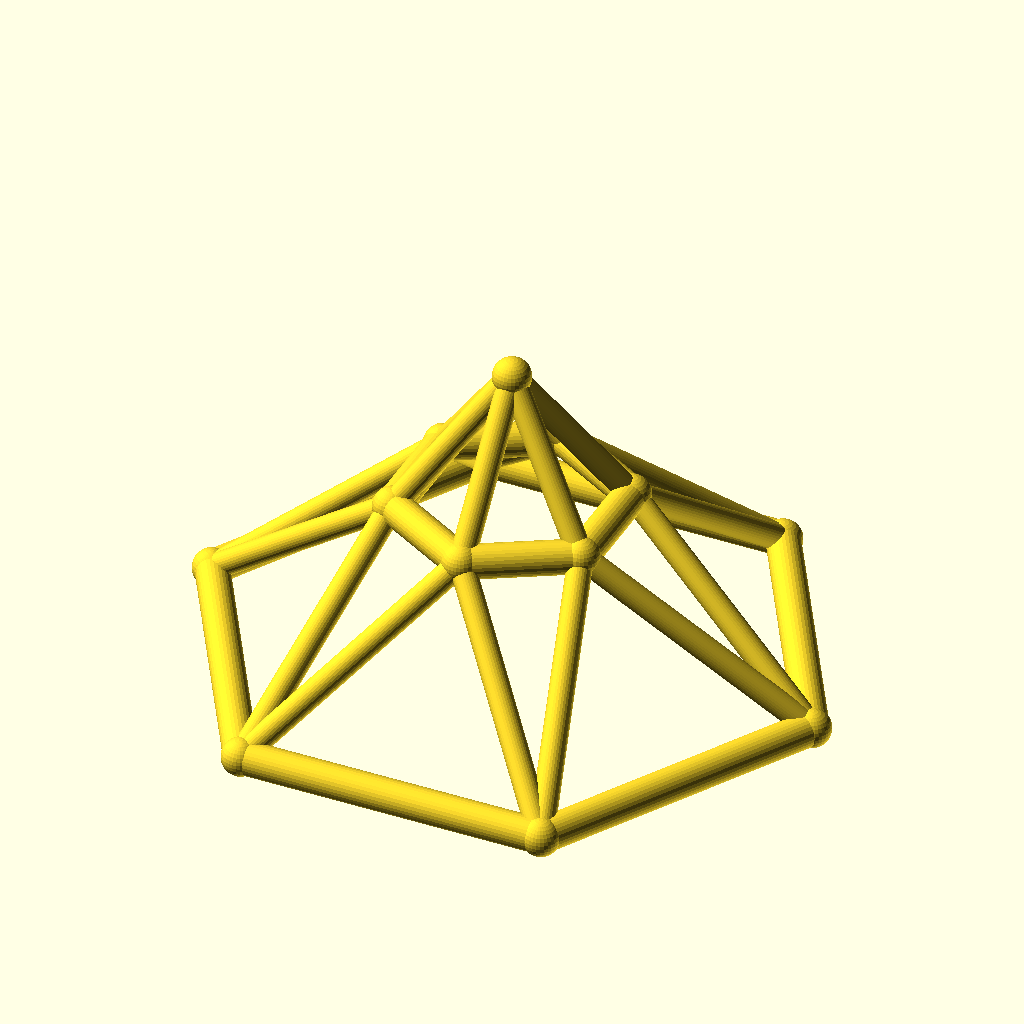
Cell 1 — every parameter at its default value.
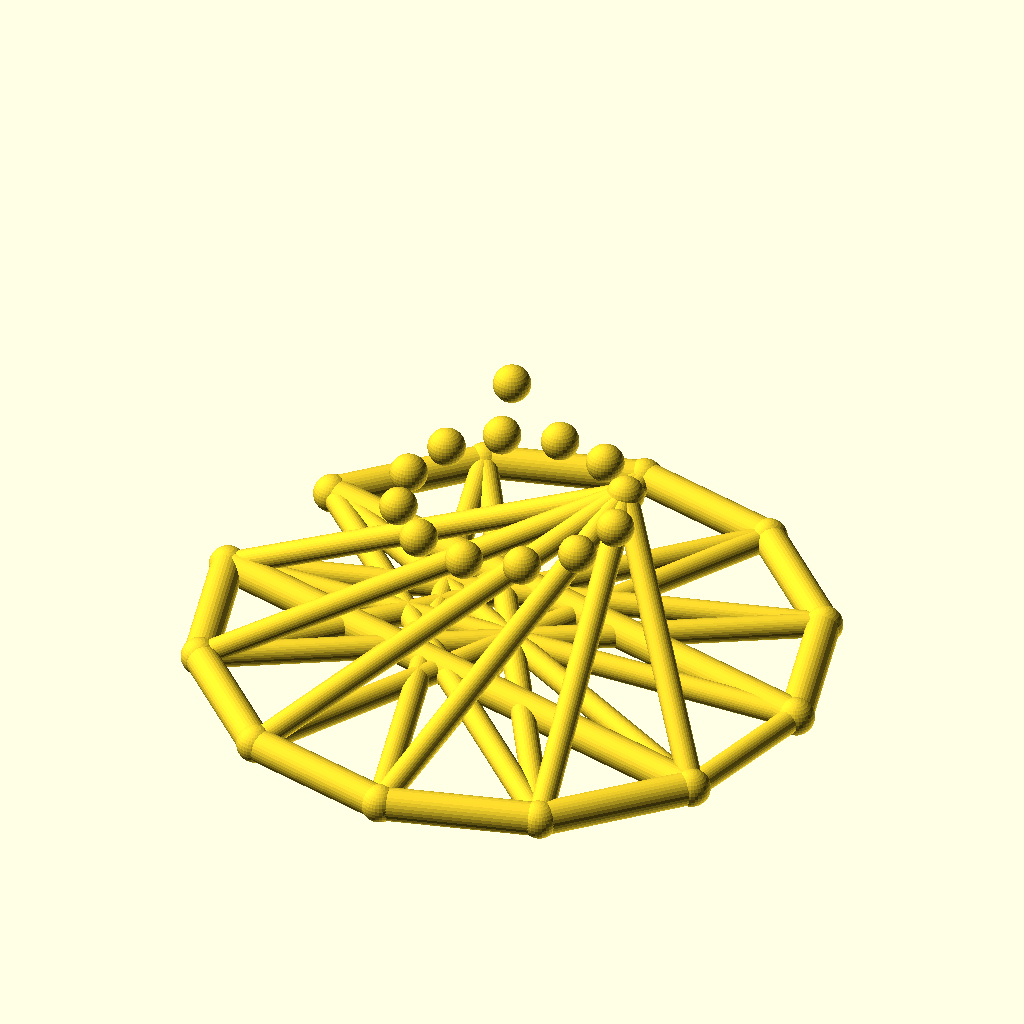
Cell 2 — sides set to 12, the other parameters unchanged.
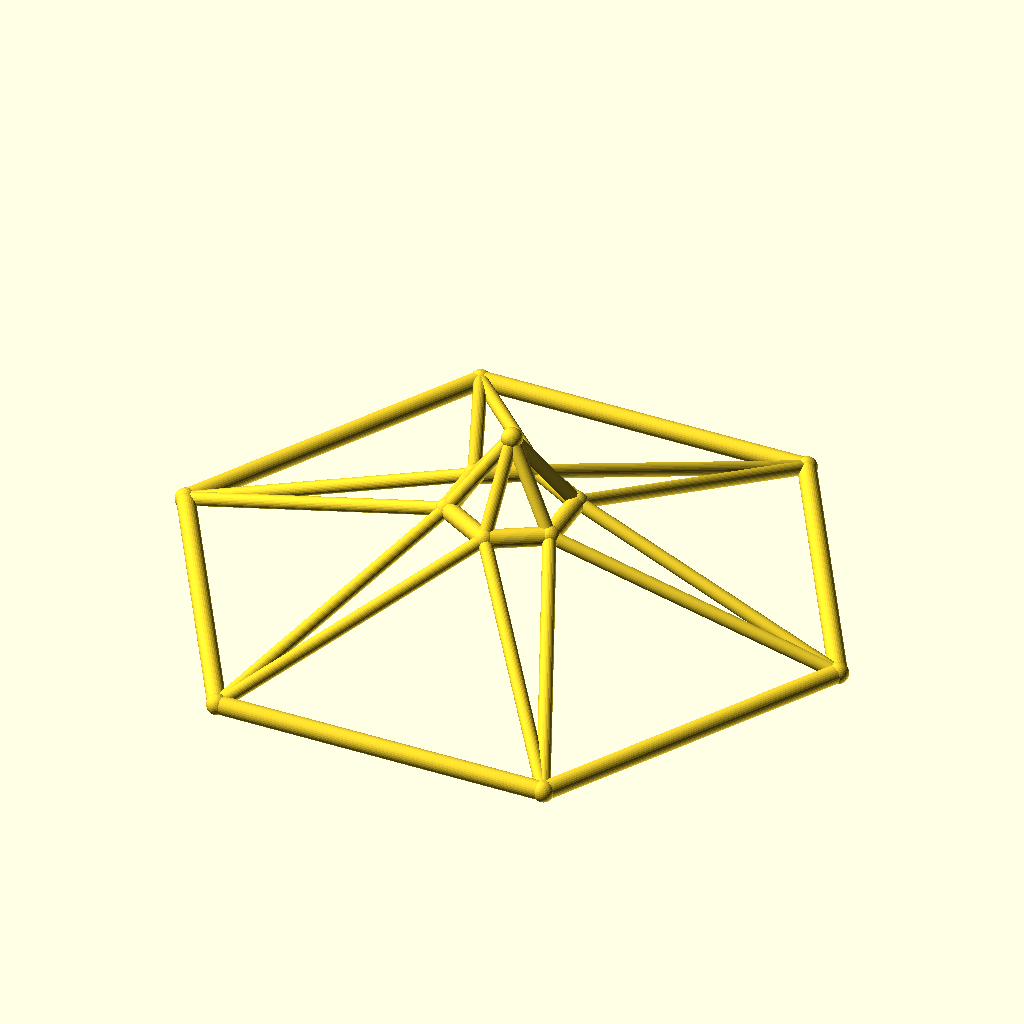
Cell 3: the same model with base_r = 110.
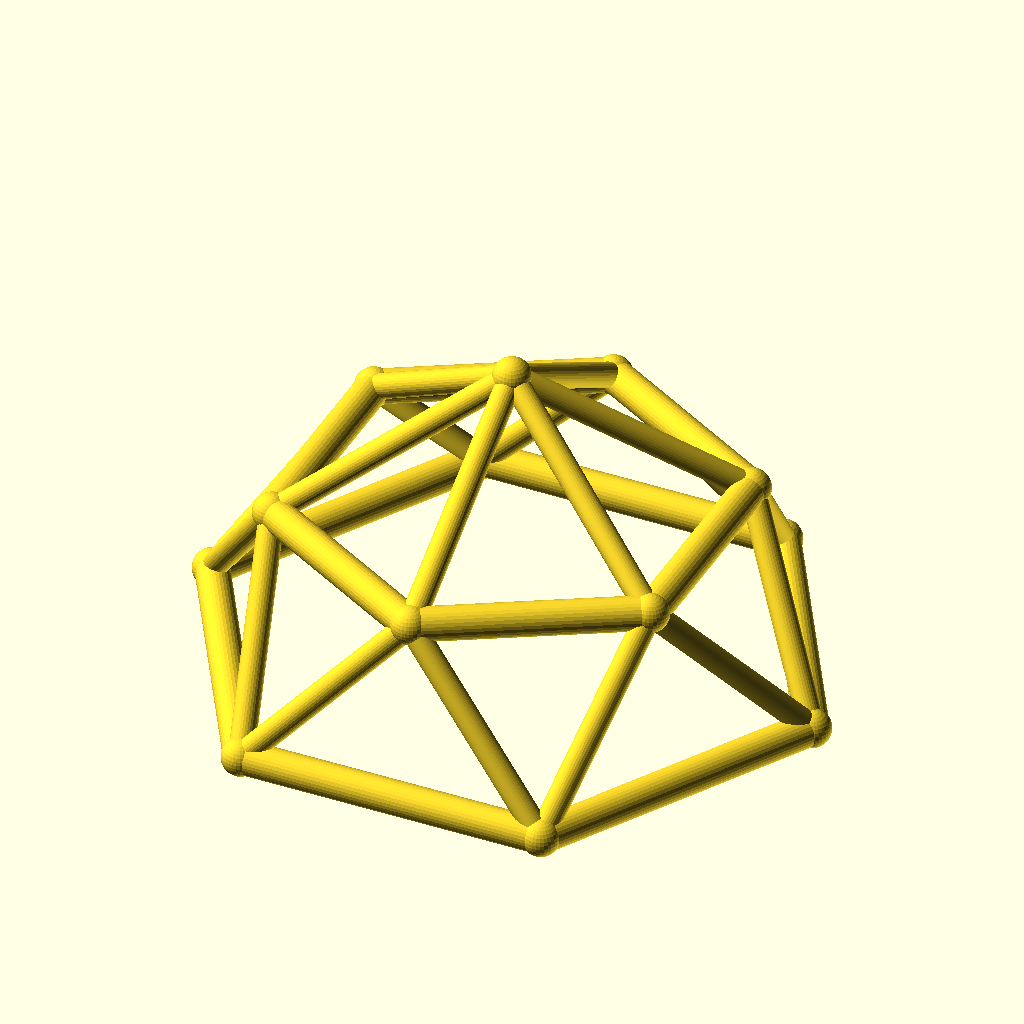
Cell 4: the same model with top_r = 40.
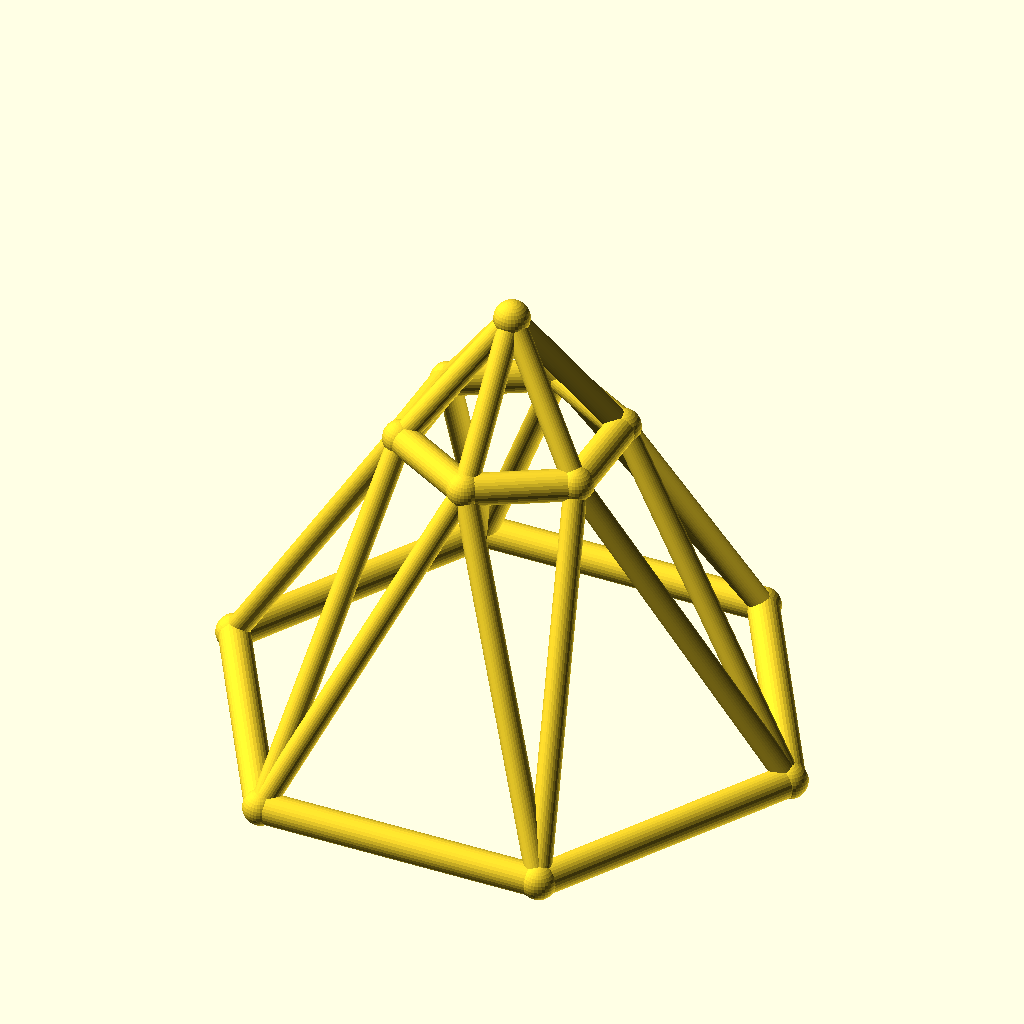
Cell 5: the same model with ring_h = 60.
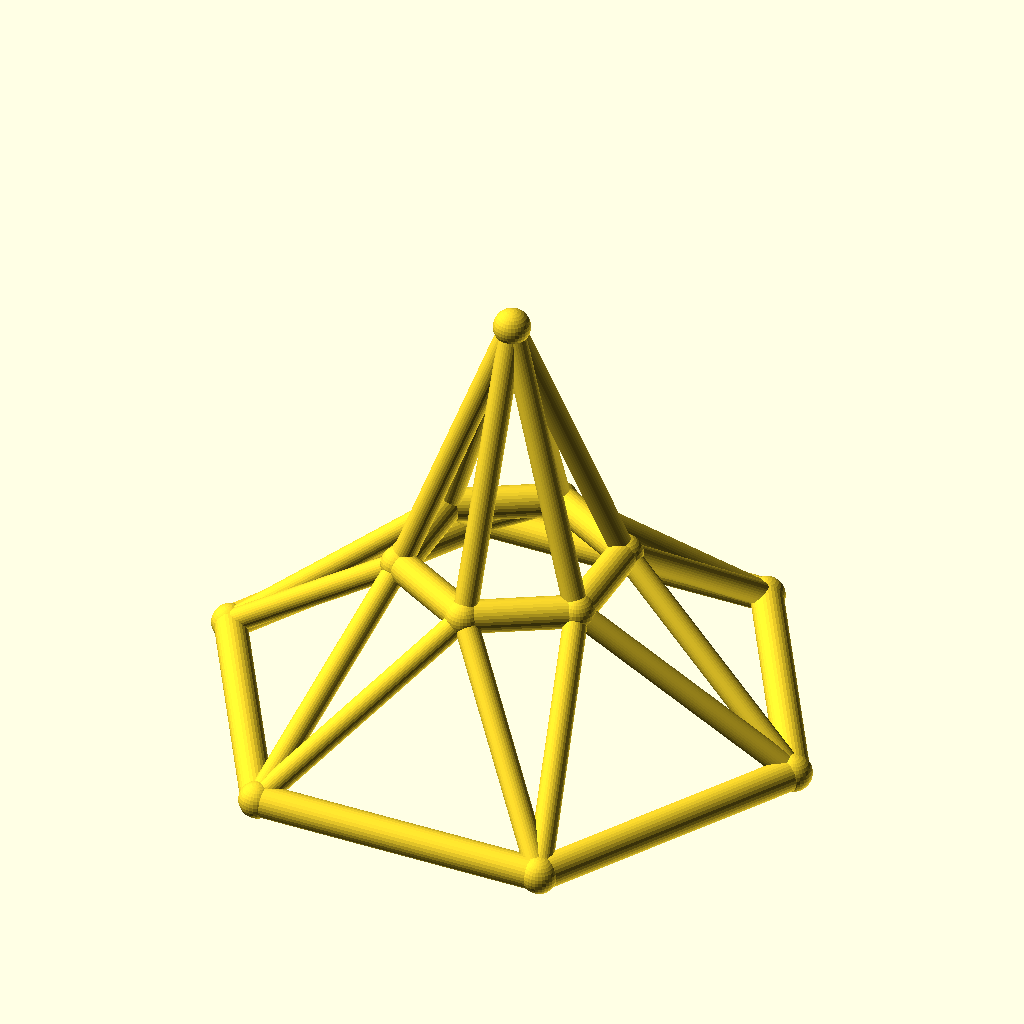
Cell 6: rise = 50 (everything else at default).
All cells are drawn from the same view direction (rotation 55°, 0°, 25°, orthographic, colour scheme Cornfield), but the view is re-fitted for each cell, so position and scale can differ between cells as well as the parameter.
The OpenSCAD source (optional_data/data/wire3/geodome/scene_0198.scad):
$fn = 32;

// ----------------------------------------------------------------------
// Geodesic dome: 6-gon rings, base R55, top R20
// ----------------------------------------------------------------------

// --- parameters (mm) ---
sides = 6;                // polygon order of both rings
base_r = 55;              // base ring radius
top_r = 20;               // top ring radius
ring_h = 30;              // height of the top ring
rise = 25;                // apex rise above the top ring
twist = 30;               // angular offset of the top ring, degrees
chord_r = 3;              // ring member radius
brace_r = 2.2;            // web member radius
joint_r = 3.4;            // joint ball radius

bbox_x = 116.8;  // overall X, joints included
bbox_y = 102.06;  // overall Y, joints included
bbox_z = 61.8;  // overall Z, joints included
chord_d = 2 * chord_r;  // ring stock diameter
brace_d = 2 * brace_r;  // web stock diameter
apex_z = ring_h + rise;  // apex height
nodes = concat([for (i = [0 : sides - 1]) [base_r * cos(i * 360 / sides), base_r * sin(i * 360 / sides), 0]], [for (i = [0 : sides - 1]) [top_r * cos(i * 360 / sides + twist), top_r * sin(i * 360 / sides + twist), ring_h]], [[0, 0, apex_z]]);

module member(a, b, r) {
  /* round stock from joint a to joint b, ends buried in the joint balls */
  d = b - a;
  length = norm(d);
  translate(a) rotate([0, acos(d[2] / length), atan2(d[1], d[0])])
    cylinder(h = length, r = r);
}

module joint(p, r) {
  /* ball at the joint centre, fatter than every member meeting there */
  translate(p) sphere(r = r);
}

/* members - each call is one graph edge */
member(nodes[0], nodes[1], chord_r);
member(nodes[1], nodes[2], chord_r);
member(nodes[2], nodes[3], chord_r);
member(nodes[3], nodes[4], chord_r);
member(nodes[4], nodes[5], chord_r);
member(nodes[5], nodes[0], chord_r);
member(nodes[6], nodes[7], chord_r);
member(nodes[7], nodes[8], chord_r);
member(nodes[8], nodes[9], chord_r);
member(nodes[9], nodes[10], chord_r);
member(nodes[10], nodes[11], chord_r);
member(nodes[11], nodes[6], chord_r);
member(nodes[0], nodes[6], brace_r);
member(nodes[6], nodes[1], brace_r);
member(nodes[1], nodes[7], brace_r);
member(nodes[7], nodes[2], brace_r);
member(nodes[2], nodes[8], brace_r);
member(nodes[8], nodes[3], brace_r);
member(nodes[3], nodes[9], brace_r);
member(nodes[9], nodes[4], brace_r);
member(nodes[4], nodes[10], brace_r);
member(nodes[10], nodes[5], brace_r);
member(nodes[5], nodes[11], brace_r);
member(nodes[11], nodes[0], brace_r);
member(nodes[12], nodes[6], brace_r);
member(nodes[12], nodes[7], brace_r);
member(nodes[12], nodes[8], brace_r);
member(nodes[12], nodes[9], brace_r);
member(nodes[12], nodes[10], brace_r);
member(nodes[12], nodes[11], brace_r);

/* joint balls */
for (p = nodes) joint(p, joint_r);
Customizer parameters (derived from the source; name, type, default, range or options):
sides: number, default 6
base_r: number, default 55
top_r: number, default 20
ring_h: number, default 30
rise: number, default 25
twist: number, default 30
chord_r: number, default 3
brace_r: number, default 2.2
joint_r: number, default 3.4
bbox_x: number, default 116.8
bbox_y: number, default 102.06
bbox_z: number, default 61.8
